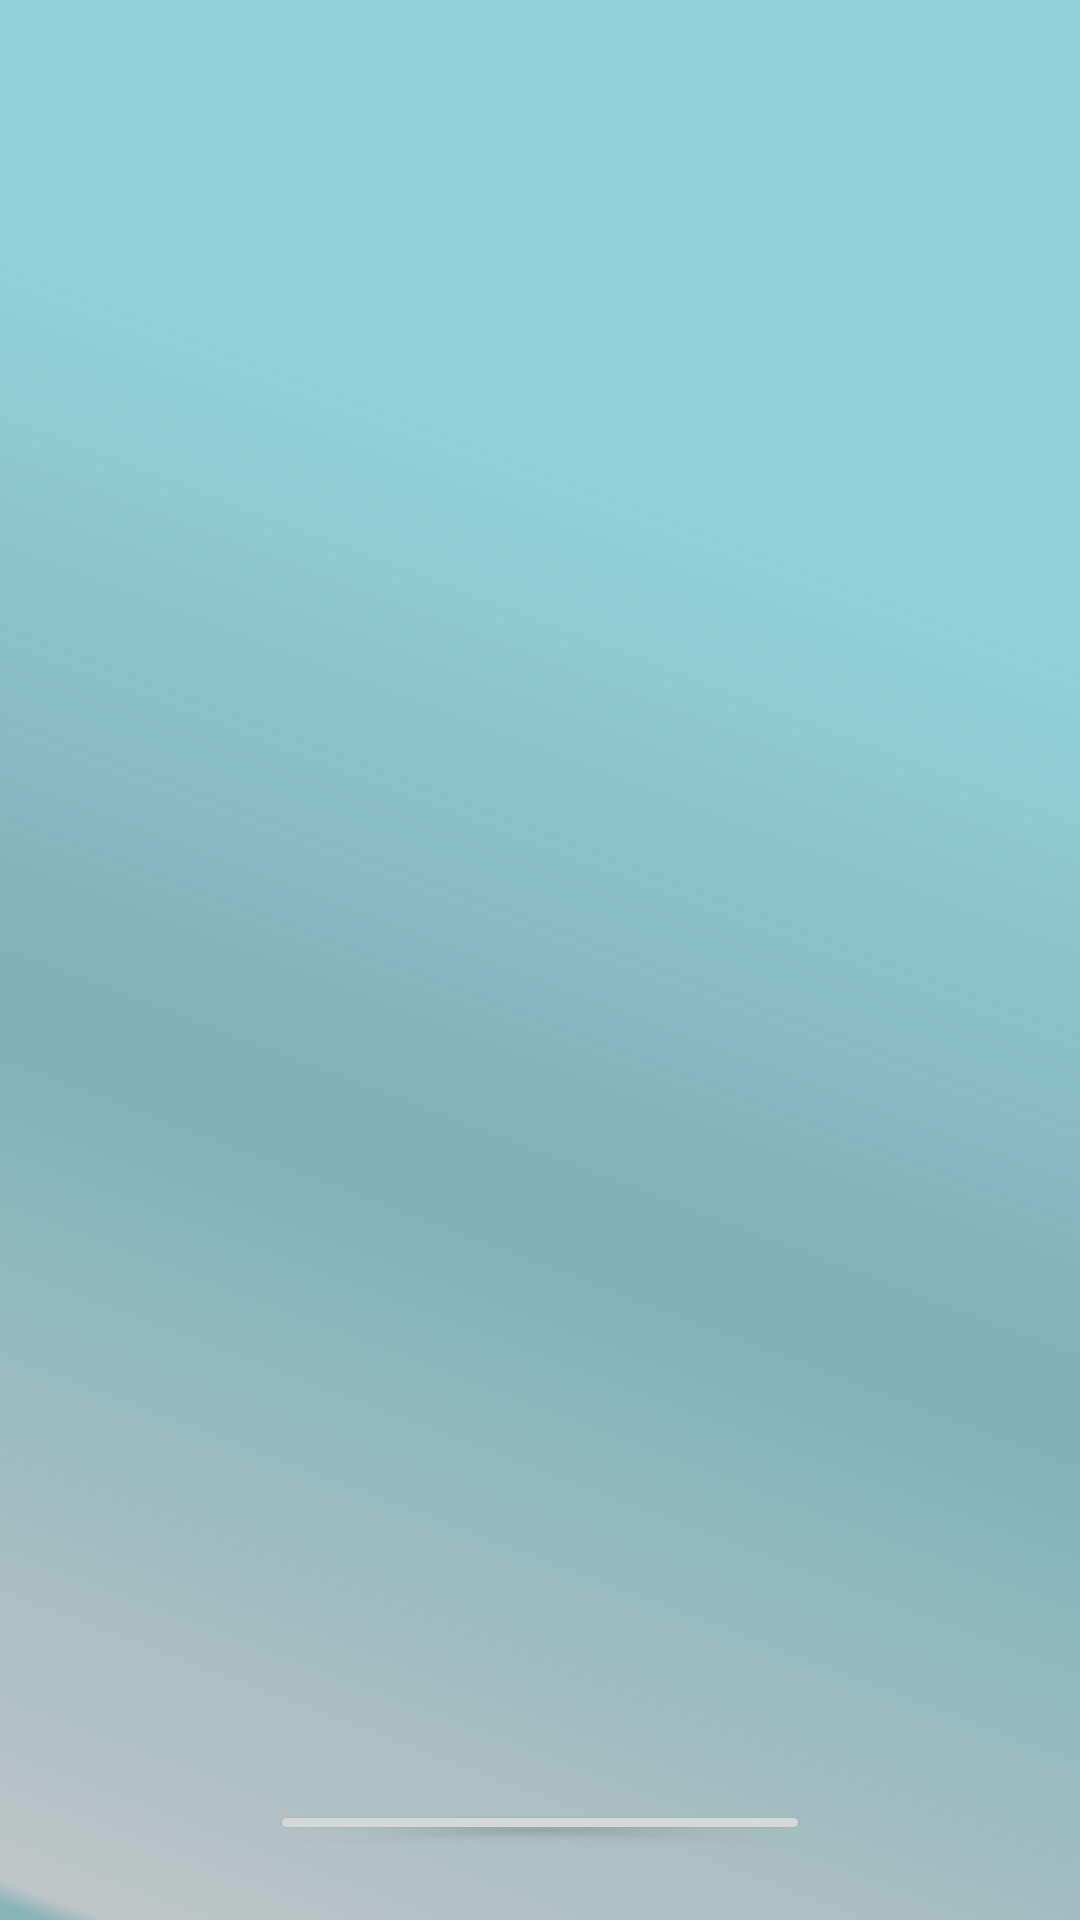

Reconstruct the res/layout file that produces this screen, plus the resources it refers to.
<!-- AndroidManifest.xml: application theme Theme.10119276_MyUAS -->
<!-- res/layout/fragment_signout.xml -->
<?xml version="1.0" encoding="utf-8"?>
<RelativeLayout xmlns:android="http://schemas.android.com/apk/res/android"
    xmlns:app="http://schemas.android.com/apk/res-auto"
    xmlns:tools="http://schemas.android.com/tools"
    android:layout_width="match_parent"
    android:layout_height="match_parent"
    android:background="@drawable/ic_back"
    tools:context=".View.fragment.SignOut">

        <Button
            android:id="@+id/button_sign_out"
            android:layout_width="match_parent"
            android:layout_height="wrap_content"
            android:layout_alignParentBottom="true"
            android:layout_gravity="bottom"
            android:layout_marginLeft="90dp"
            android:layout_marginTop="600dp"
            android:layout_marginRight="90dp"
            android:layout_marginBottom="25dp"
            android:foregroundGravity="center"
            android:gravity="center"
            android:text="Sign Out"
            android:textColor="@color/white"
            android:textStyle="bold" />

</RelativeLayout>
<!-- resources referenced by this layout -->
<resources>
  <!-- drawable ic_back (drawable-v24) -->
  <vector xmlns:android="http://schemas.android.com/apk/res/android"
      xmlns:aapt="http://schemas.android.com/aapt"
      android:width="428dp"
      android:height="926dp"
      android:viewportWidth="428"
      android:viewportHeight="926">
    <group>
      <clip-path
          android:pathData="M0,0h428v926h-428z"/>
      <path
          android:pathData="M0,0h428v926h-428z">
        <aapt:attr name="android:fillColor">
          <gradient 
              android:startY="262.058"
              android:startX="302.596"
              android:endY="917.666"
              android:endX="0"
              android:type="linear">
            <item android:offset="0" android:color="#B869BECB"/>
            <item android:offset="0.436" android:color="#E673A8B0"/>
            <item android:offset="0.479" android:color="#EA76AAB1"/>
            <item android:offset="0.515" android:color="#E374ACB4"/>
            <item android:offset="0.986" android:color="#8F8C9799"/>
            <item android:offset="1" android:color="#FF89B4B9"/>
          </gradient>
        </aapt:attr>
      </path>
    </group>
  </vector>
  <style name="Theme.10119276_MyUAS" parent="Theme.MaterialComponents.DayNight.DarkActionBar">
          
          <item name="colorPrimary">@color/purple_500</item>
          <item name="colorPrimaryVariant">@color/purple_700</item>
          <item name="colorOnPrimary">@color/white</item>
          
          <item name="colorSecondary">@color/teal_200</item>
          <item name="colorSecondaryVariant">@color/teal_700</item>
          <item name="colorOnSecondary">@color/black</item>
          
          <item name="android:statusBarColor" tools:targetApi="l">?attr/colorPrimaryVariant</item>
          
      </style>
  <!-- not gathered from this repository: default colours our renderer supplied (Android Studio template values) -->
  <color name="purple_500">#FF6200EE</color>
  <color name="purple_700">#FF3700B3</color>
  <color name="teal_200">#FF03DAC5</color>
  <color name="teal_700">#FF018786</color>
  <color name="black">#FF000000</color>
  <color name="white">#FFFFFFFF</color>
</resources>
